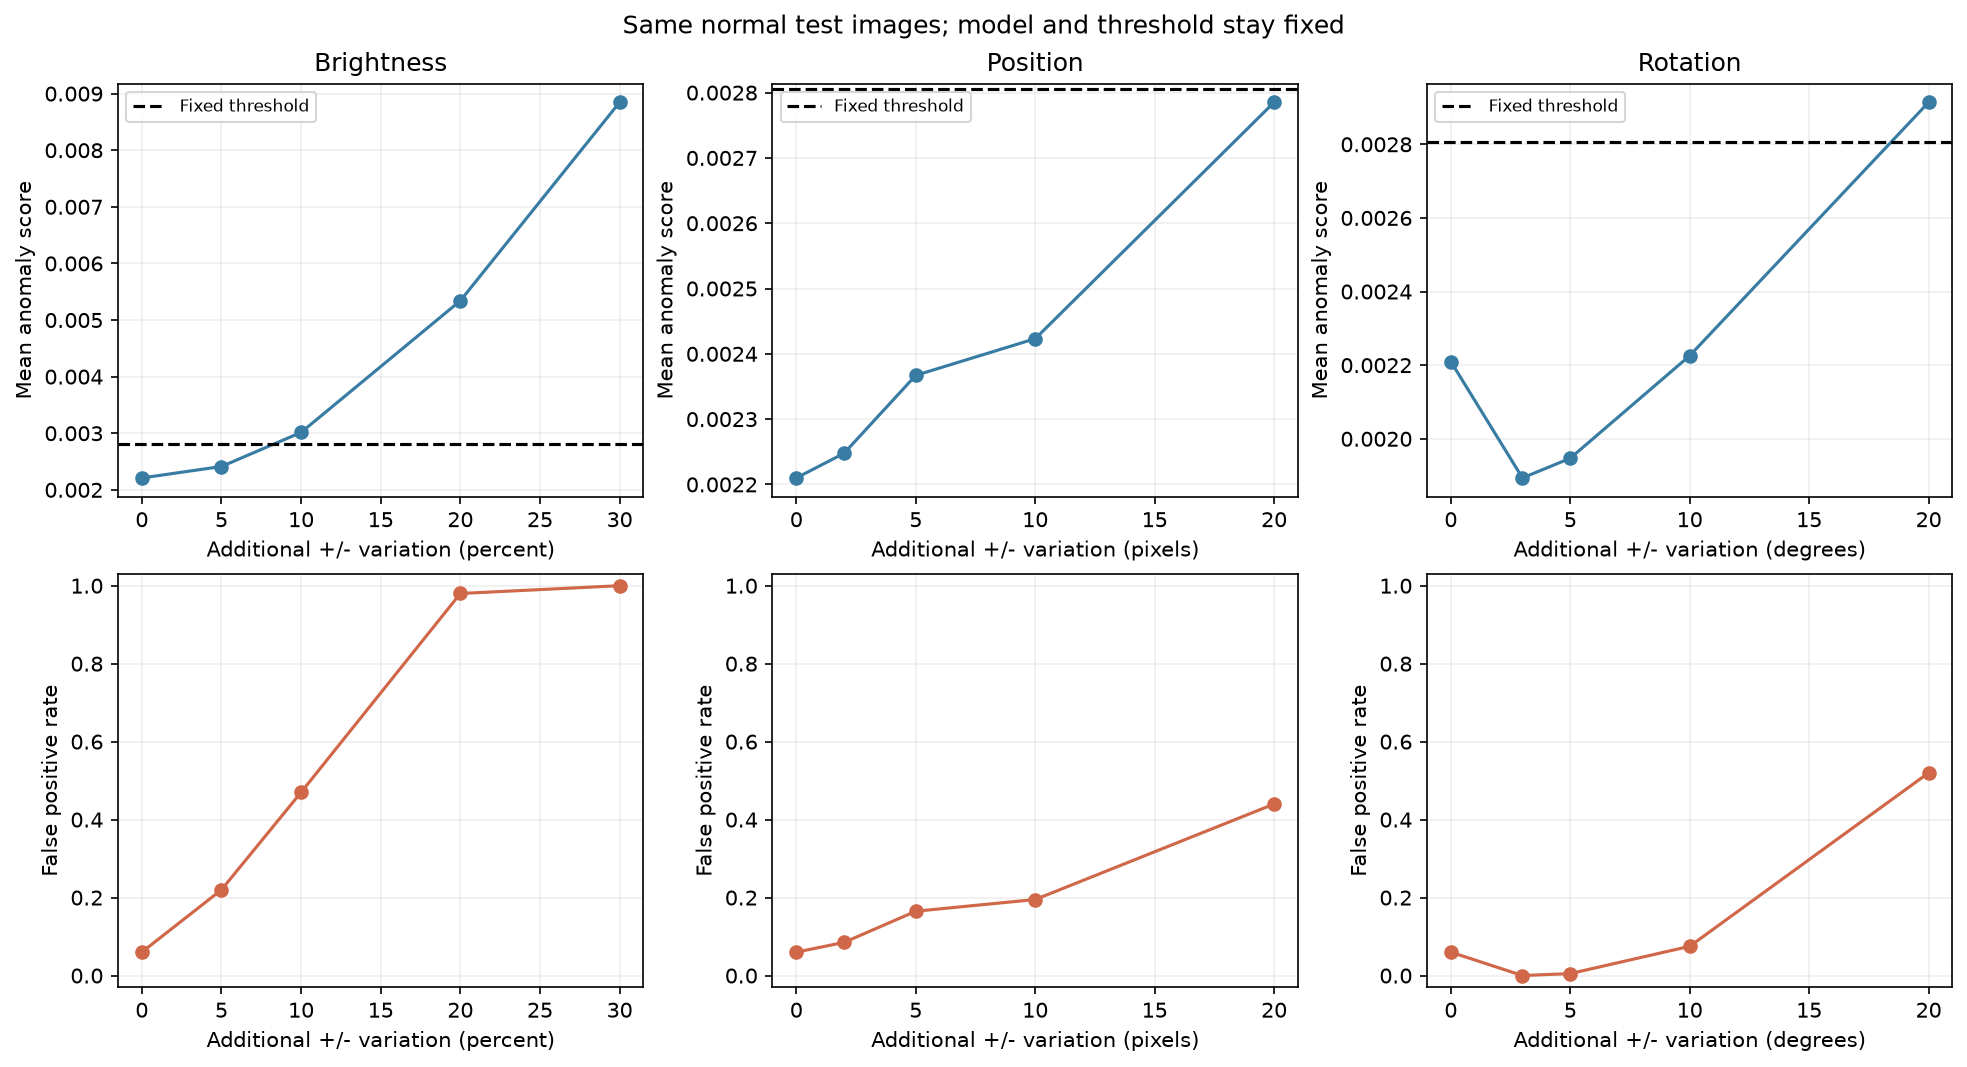

Values plotted in this chart, from the file beside it:
variation, magnitude, unit, base_images, evaluated_images, mean_score, false_positive_rate, threshold
brightness, 0, percent, 100, 100, 0.00221, 0.06, 0.002805
brightness, 5, percent, 100, 200, 0.002412, 0.22, 0.002805
brightness, 10, percent, 100, 200, 0.003015, 0.47, 0.002805
brightness, 20, percent, 100, 200, 0.005341, 0.98, 0.002805
brightness, 30, percent, 100, 200, 0.008847, 1.0, 0.002805
position, 0, pixels, 100, 100, 0.00221, 0.06, 0.002805
position, 2, pixels, 100, 200, 0.002248, 0.085, 0.002805
position, 5, pixels, 100, 200, 0.002367, 0.165, 0.002805
position, 10, pixels, 100, 200, 0.002423, 0.195, 0.002805
position, 20, pixels, 100, 200, 0.002785, 0.44, 0.002805
rotation, 0, degrees, 100, 100, 0.00221, 0.06, 0.002805
rotation, 3, degrees, 100, 200, 0.001894, 0.0, 0.002805
rotation, 5, degrees, 100, 200, 0.001947, 0.005, 0.002805
rotation, 10, degrees, 100, 200, 0.002226, 0.075, 0.002805
rotation, 20, degrees, 100, 200, 0.002914, 0.52, 0.002805
